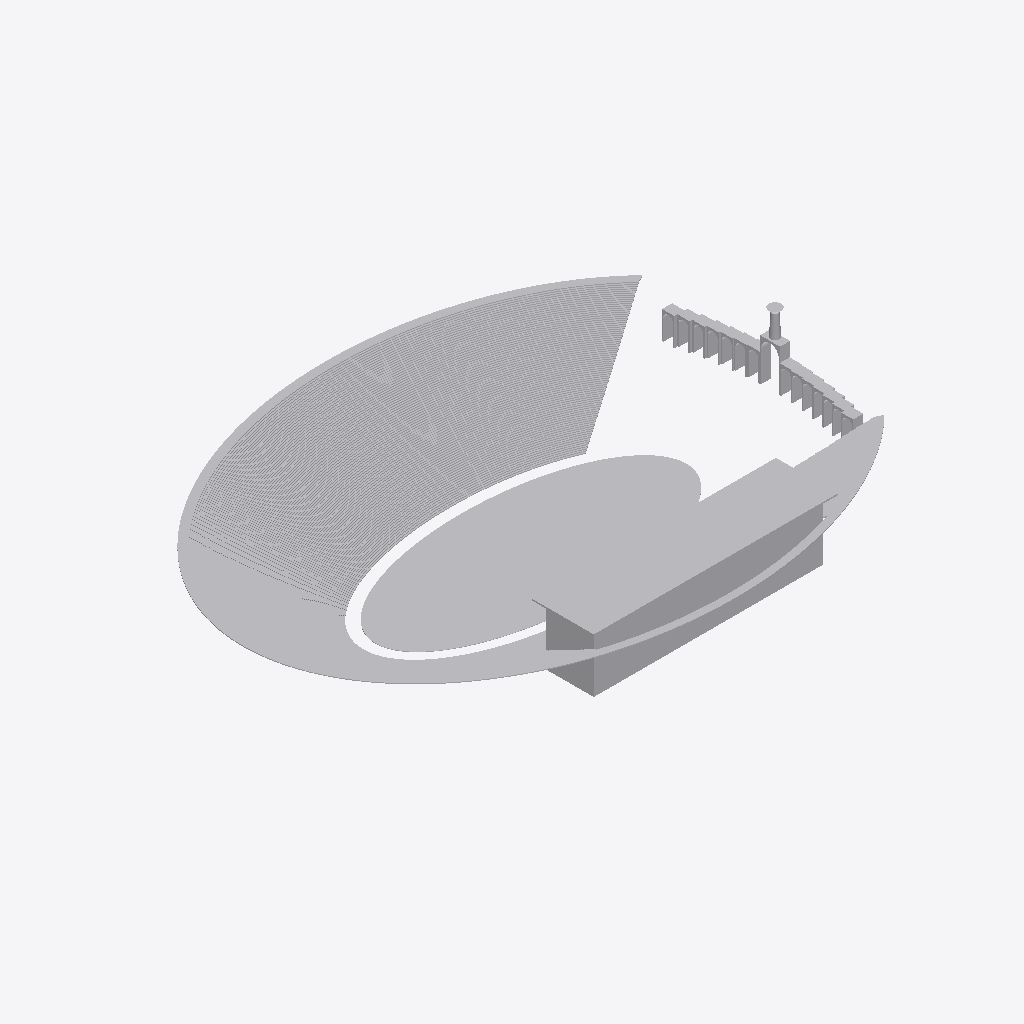
Isometric view of an IFC building model (IFC-SPF (STEP), schema IFC4, length unit metre), seen from the south-west, elements coloured by IFC class (only those large enough to see are counted): 110 other elements (light grey).
Extent 295.6 m × 224.9 m × 50.3 m (x, y, z). Storeys (7): Heritage Concourse (estimated elevation) at 12.42 m; Founders Level 2 (estimated elevation) at 16.62 m; Founders Level 3 (estimated elevation) at 20.82 m; Club Level 4 (estimated elevation) at 25.32 m; Suite Level 5 (estimated elevation) at 32.42 m; Press Level 6 (estimated elevation) at 37.42 m; 1923 Club / rooftop (estimated elevation) at 41.42 m. Elements (111): 111 IfcBuildingElementProxy.

HEADER;
FILE_DESCRIPTION(('ViewDefinition[DesignTransferView]'),'2;1');
FILE_NAME('coliseum-reference-R001.ifc','2026-11-27T15:34:52-08:00',('Independent Coliseum research project'),('Educational reconstruction reference'),'IfcOpenShell 0.9.0.post1','IfcOpenShell 0.9.0.post1','Nobody');
FILE_SCHEMA(('IFC4'));
ENDSEC;
DATA;
#1=IFCPROJECT('2dhj7RzF9JtQQ9jgeTbvfP',$,'Coliseum Reference R001','Independent reconstruction reference; no verified physical +/-0.30 m accuracy; not for construction.',$,$,$,(#10),#5);
#12=IFCSITE('3z3uUpOVbSOvidvmsDE1OV',$,'Local reference site (not georeferenced)',$,$,#20,$,$,$,$,$,$,$,$);
#13=IFCBUILDING('2bw6b1G_TJEQuTleBTbnZu',$,'Los Angeles Memorial Coliseum',$,$,#25,$,$,$,$,$,$);
#26=IFCBUILDINGSTOREY('3L_LwerlTOrOPHjbu9Pj7b',$,'Heritage Concourse (estimated elevation)',$,$,#32,$,$,$,12.4206);
#38=IFCBUILDINGSTOREY('1Nohrt8CrQteW1I7MaMHVh',$,'Founders Level 2 (estimated elevation)',$,$,#43,$,$,$,16.6206);
#49=IFCBUILDINGSTOREY('3lBChGzTrOLhYLYukpRPlV',$,'Founders Level 3 (estimated elevation)',$,$,#54,$,$,$,20.8206);
#60=IFCBUILDINGSTOREY('0bpO7T$gjUyPoLAWHSqVnb',$,'Club Level 4 (estimated elevation)',$,$,#65,$,$,$,25.3206);
#71=IFCBUILDINGSTOREY('1srAYxAhnVrPyDxWvP4W$4',$,'Suite Level 5 (estimated elevation)',$,$,#76,$,$,$,32.4206);
#82=IFCBUILDINGSTOREY('2QidfKw6LQPw952y51iYZw',$,'Press Level 6 (estimated elevation)',$,$,#87,$,$,$,37.4206);
#93=IFCBUILDINGSTOREY('2t_bdqkE9KXP9PbUD6ddEC',$,'1923 Club / rooftop (estimated elevation)',$,$,#98,$,$,$,41.4206);
#780=IFCBUILDINGELEMENTPROXY('1$F3JPpsnKvgEACDwZOuG0',$,'Maximum football layout | graphic surface',$,'Field reference component',#791,#786,$,$);
#75461=IFCBUILDINGELEMENTPROXY('18xr4rGezVjeSRjR9fvO_A',$,'Tower overall-height reference',$,'Tower reference component',#75482,#75477,$,$);
#104=IFCBUILDINGELEMENTPROXY('3DqZktN$zIuB1TEXMy_Pyl',$,'Field envelope | interpolated ellipse',$,'Field reference component',#766,#760,$,$);
#73969=IFCBUILDINGELEMENTPROXY('10iyOFO7nJOhLbGu6lmzIM',$,'Last-row / rim reference',$,'Bowl reference component',#75090,#75085,$,$);
#75356=IFCBUILDINGELEMENTPROXY('0rZ3DuaCrR8uqZxtsDvSXx',$,'Estimated tower rear envelope',$,'Tower reference component',#75377,#75372,$,$);
#75391=IFCBUILDINGELEMENTPROXY('3H9liv2AHLiOF$ltJxh7xS',$,'Estimated west tower core',$,'Tower reference component',#75412,#75407,$,$);
#73006=IFCBUILDINGELEMENTPROXY('1LhCXaClbV1REHqdei0Ccw',$,'Estimated bowl band 80 of 80',$,'Bowl reference component',#73955,#73950,$,$);
#72047=IFCBUILDINGELEMENTPROXY('1HWtG8s75OYgQ9y0S7xtrz',$,'Estimated bowl band 79 of 80',$,'Bowl reference component',#72992,#72987,$,$);
#71088=IFCBUILDINGELEMENTPROXY('3g0tKezXjOQBCl8Owe20l9',$,'Estimated bowl band 78 of 80',$,'Bowl reference component',#72033,#72028,$,$);
#70129=IFCBUILDINGELEMENTPROXY('0EdC5iHCLJgP8RLY0xV6WU',$,'Estimated bowl band 77 of 80',$,'Bowl reference component',#71074,#71069,$,$);
#69174=IFCBUILDINGELEMENTPROXY('3LCzEdiFXTtPw59VPM6Wpd',$,'Estimated bowl band 76 of 80',$,'Bowl reference component',#70115,#70110,$,$);
#68223=IFCBUILDINGELEMENTPROXY('1nOV7ZaBzJgAaR3m$lcdZs',$,'Estimated bowl band 75 of 80',$,'Bowl reference component',#69160,#69155,$,$);
#67276=IFCBUILDINGELEMENTPROXY('3IU5LqsOjLGRKXi$pqUUm8',$,'Estimated bowl band 74 of 80',$,'Bowl reference component',#68209,#68204,$,$);
#65390=IFCBUILDINGELEMENTPROXY('12oYhah$POrQgN3i4YFIoj',$,'Estimated bowl band 72 of 80',$,'Bowl reference component',#66319,#66314,$,$);
#66333=IFCBUILDINGELEMENTPROXY('287drtqETPlea52yYPefR7',$,'Estimated bowl band 73 of 80',$,'Bowl reference component',#67262,#67257,$,$);
#64451=IFCBUILDINGELEMENTPROXY('0jgj9aV4zPB9aHpEggthVb',$,'Estimated bowl band 71 of 80',$,'Bowl reference component',#65376,#65371,$,$);
#63516=IFCBUILDINGELEMENTPROXY('3JDjKk_pDSfwcTbm1d09Gd',$,'Estimated bowl band 70 of 80',$,'Bowl reference component',#64437,#64432,$,$);
#62585=IFCBUILDINGELEMENTPROXY('1cAyJV3QLJlP_cQ2Nm$2a5',$,'Estimated bowl band 69 of 80',$,'Bowl reference component',#63502,#63497,$,$);
#61658=IFCBUILDINGELEMENTPROXY('1AJQMcn55LXAb2U9d3JJnI',$,'Estimated bowl band 68 of 80',$,'Bowl reference component',#62571,#62566,$,$);
#59816=IFCBUILDINGELEMENTPROXY('0MeFgcTQDG1w02Ci851yra',$,'Estimated bowl band 66 of 80',$,'Bowl reference component',#60721,#60716,$,$);
#60735=IFCBUILDINGELEMENTPROXY('3li5hvH4zI1fgN0GbxE_j6',$,'Estimated bowl band 67 of 80',$,'Bowl reference component',#61644,#61639,$,$);
#58901=IFCBUILDINGELEMENTPROXY('3o0kd8QabM8Q8wzSwLZ8KQ',$,'Estimated bowl band 65 of 80',$,'Bowl reference component',#59802,#59797,$,$);
#56180=IFCBUILDINGELEMENTPROXY('1NMrYBvTDQNgqD$mi7mCxA',$,'Estimated bowl band 62 of 80',$,'Bowl reference component',#57069,#57064,$,$);
#57083=IFCBUILDINGELEMENTPROXY('38q25NF$5QFwneMZZ4xqkC',$,'Estimated bowl band 63 of 80',$,'Bowl reference component',#57976,#57971,$,$);
#57990=IFCBUILDINGELEMENTPROXY('3dTYnj9sbSDORPpCcnap9$',$,'Estimated bowl band 64 of 80',$,'Bowl reference component',#58887,#58882,$,$);
#55281=IFCBUILDINGELEMENTPROXY('3JoSwDFfHKFhz16vbiybaX',$,'Estimated bowl band 61 of 80',$,'Bowl reference component',#56166,#56161,$,$);
#53443=IFCBUILDINGELEMENTPROXY('2tHtsHNo5UaxidTxQ$iVy4',$,'Estimated bowl band 59 of 80',$,'Bowl reference component',#54356,#54351,$,$);
#54370=IFCBUILDINGELEMENTPROXY('1irFuBh0jK3w2MbBiwa6ec',$,'Estimated bowl band 60 of 80',$,'Bowl reference component',#55267,#55262,$,$);
#52516=IFCBUILDINGELEMENTPROXY('1njCQ72I1MVRWZRzH_k3k5',$,'Estimated bowl band 58 of 80',$,'Bowl reference component',#53429,#53424,$,$);
#51589=IFCBUILDINGELEMENTPROXY('1yVNgdQs5NOB7qCNyXiIS6',$,'Estimated bowl band 57 of 80',$,'Bowl reference component',#52502,#52497,$,$);
#50666=IFCBUILDINGELEMENTPROXY('01dh4g6o9PRwtfokEjwP0I',$,'Estimated bowl band 56 of 80',$,'Bowl reference component',#51575,#51570,$,$);
#47913=IFCBUILDINGELEMENTPROXY('0FdQAToW9TFBeiyD_04ZE7',$,'Estimated bowl band 53 of 80',$,'Bowl reference component',#48814,#48809,$,$);
#49747=IFCBUILDINGELEMENTPROXY('0Q9aiZQMDLy99aSP5LA92n',$,'Estimated bowl band 55 of 80',$,'Bowl reference component',#50652,#50647,$,$);
#48828=IFCBUILDINGELEMENTPROXY('04gNT$mkbUwf7FToLlHWXR',$,'Estimated bowl band 54 of 80',$,'Bowl reference component',#49733,#49728,$,$);
#47002=IFCBUILDINGELEMENTPROXY('2beX7WjhzG2foDeKVzR8LU',$,'Estimated bowl band 52 of 80',$,'Bowl reference component',#47899,#47894,$,$);
#45192=IFCBUILDINGELEMENTPROXY('1LHJA3_GfKYRCvEObN9BbA',$,'Estimated bowl band 50 of 80',$,'Bowl reference component',#46081,#46076,$,$);
#46095=IFCBUILDINGELEMENTPROXY('0h88dcj0fJowmXQUi9NX1P',$,'Estimated bowl band 51 of 80',$,'Bowl reference component',#46988,#46983,$,$);
#44293=IFCBUILDINGELEMENTPROXY('0ShKAUvSTVBAOXYYul5QZ1',$,'Estimated bowl band 49 of 80',$,'Bowl reference component',#45178,#45173,$,$);
#43398=IFCBUILDINGELEMENTPROXY('0iY7v5RTzRdePZ2JrqicXw',$,'Estimated bowl band 48 of 80',$,'Bowl reference component',#44279,#44274,$,$);
#42507=IFCBUILDINGELEMENTPROXY('1SFlo44NTHaeNjbUbUvGhS',$,'Estimated bowl band 47 of 80',$,'Bowl reference component',#43384,#43379,$,$);
#40737=IFCBUILDINGELEMENTPROXY('2g5vjlyarRdw46r0i5bYYt',$,'Estimated bowl band 45 of 80',$,'Bowl reference component',#41606,#41601,$,$);
#41620=IFCBUILDINGELEMENTPROXY('0HtsqEQXzNohysRHUhWFif',$,'Estimated bowl band 46 of 80',$,'Bowl reference component',#42493,#42488,$,$);
#39858=IFCBUILDINGELEMENTPROXY('0Wr8dZm3bS_xWgckBkQhcU',$,'Estimated bowl band 44 of 80',$,'Bowl reference component',#40723,#40718,$,$);
#38979=IFCBUILDINGELEMENTPROXY('2OqSbXQ5XV_wBEoIgLmCYp',$,'Estimated bowl band 43 of 80',$,'Bowl reference component',#39844,#39839,$,$);
#38100=IFCBUILDINGELEMENTPROXY('3BZAy6TQPLQOIVHXnq6LHB',$,'Estimated bowl band 42 of 80',$,'Bowl reference component',#38965,#38960,$,$);
#35487=IFCBUILDINGELEMENTPROXY('0B1NQ9u8vLAvjpbhYhZzIg',$,'Estimated bowl band 39 of 80',$,'Bowl reference component',#36340,#36335,$,$);
#36354=IFCBUILDINGELEMENTPROXY('0IUEUJS$jUNgTydD9CmfP1',$,'Estimated bowl band 40 of 80',$,'Bowl reference component',#37211,#37206,$,$);
#37225=IFCBUILDINGELEMENTPROXY('3Wl7SPkQPNLefvd2FTug2D',$,'Estimated bowl band 41 of 80',$,'Bowl reference component',#38086,#38081,$,$);
#34624=IFCBUILDINGELEMENTPROXY('1OBpfKnWDN7h6Ok9MYhRhd',$,'Estimated bowl band 38 of 80',$,'Bowl reference component',#35473,#35468,$,$);
#32007=IFCBUILDINGELEMENTPROXY('19jFIrhobJs8_xZpXhrl51',$,'Estimated bowl band 35 of 80',$,'Bowl reference component',#32880,#32875,$,$);
#32894=IFCBUILDINGELEMENTPROXY('2NJPzTMgDL0f4JQu1inARs',$,'Estimated bowl band 36 of 80',$,'Bowl reference component',#33751,#33746,$,$);
#33765=IFCBUILDINGELEMENTPROXY('1E5Y$Z3YbQtOaDE76d32nL',$,'Estimated bowl band 37 of 80',$,'Bowl reference component',#34610,#34605,$,$);
#31120=IFCBUILDINGELEMENTPROXY('2L0nuSE8jMKfG1t$0oRqMk',$,'Estimated bowl band 34 of 80',$,'Bowl reference component',#31993,#31988,$,$);
#29346=IFCBUILDINGELEMENTPROXY('1kYvJsMk1U_R9OH9PCUVhq',$,'Estimated bowl band 32 of 80',$,'Bowl reference component',#30219,#30214,$,$);
#30233=IFCBUILDINGELEMENTPROXY('3Be9BAY55TM8oTpRHCT7rC',$,'Estimated bowl band 33 of 80',$,'Bowl reference component',#31106,#31101,$,$);
#28463=IFCBUILDINGELEMENTPROXY('2L4HXTEODMKRQruwDRgvhI',$,'Estimated bowl band 31 of 80',$,'Bowl reference component',#29332,#29327,$,$);
#27584=IFCBUILDINGELEMENTPROXY('0ThhB_Fi9TNv5PWwUmZmX8',$,'Estimated bowl band 30 of 80',$,'Bowl reference component',#28449,#28444,$,$);
#26709=IFCBUILDINGELEMENTPROXY('033KQLZJPIyv9Z8boRlS2n',$,'Estimated bowl band 29 of 80',$,'Bowl reference component',#27570,#27565,$,$);
#25734=IFCBUILDINGELEMENTPROXY('2WYzDM$knROwbwhrO$GFUN',$,'Estimated bowl band 28 of 80',$,'Bowl reference component',#26695,#26690,$,$);
#24767=IFCBUILDINGELEMENTPROXY('2noB4INyrOPfPFnvic3IJi',$,'Estimated bowl band 27 of 80',$,'Bowl reference component',#25720,#25715,$,$);
#22845=IFCBUILDINGELEMENTPROXY('1xHtLjW_PGFBFopBZ62LAG',$,'Estimated bowl band 25 of 80',$,'Bowl reference component',#23790,#23785,$,$);
#23804=IFCBUILDINGELEMENTPROXY('2D9BQIA65NP81PKWjdYcOU',$,'Estimated bowl band 26 of 80',$,'Bowl reference component',#24753,#24748,$,$);
#21894=IFCBUILDINGELEMENTPROXY('0fwKCxD8vLkwRZQZF0qtwO',$,'Estimated bowl band 24 of 80',$,'Bowl reference component',#22831,#22826,$,$);
#20004=IFCBUILDINGELEMENTPROXY('2KQ0N50inQBQSFd_zLak7r',$,'Estimated bowl band 22 of 80',$,'Bowl reference component',#20933,#20928,$,$);
#20947=IFCBUILDINGELEMENTPROXY('3SkzvZqw9Juu8fB_Cz41Ev',$,'Estimated bowl band 23 of 80',$,'Bowl reference component',#21880,#21875,$,$);
#18138=IFCBUILDINGELEMENTPROXY('3FawOAd45SrumlWWRfVFqq',$,'Estimated bowl band 20 of 80',$,'Bowl reference component',#19055,#19050,$,$);
#19069=IFCBUILDINGELEMENTPROXY('0QRhiF23bPXA_AlMKP88QO',$,'Estimated bowl band 21 of 80',$,'Bowl reference component',#19990,#19985,$,$);
#17199=IFCBUILDINGELEMENTPROXY('21oE$kgVnIegBvd4VvwMxJ',$,'Estimated bowl band 19 of 80',$,'Bowl reference component',#18124,#18119,$,$);
#16252=IFCBUILDINGELEMENTPROXY('3JxoWTdKbP_wwPiVHj$$3o',$,'Estimated bowl band 18 of 80',$,'Bowl reference component',#17185,#17180,$,$);
#14370=IFCBUILDINGELEMENTPROXY('39JK6jFQvU$Rr8rwO6XPc6',$,'Estimated bowl band 16 of 80',$,'Bowl reference component',#15295,#15290,$,$);
#15309=IFCBUILDINGELEMENTPROXY('3b6cypYjLRY9L79nI56oPY',$,'Estimated bowl band 17 of 80',$,'Bowl reference component',#16238,#16233,$,$);
#13435=IFCBUILDINGELEMENTPROXY('0bBwYSM55N4Q9huNfdhPaZ',$,'Estimated bowl band 15 of 80',$,'Bowl reference component',#14356,#14351,$,$);
#12508=IFCBUILDINGELEMENTPROXY('2AeAkYG7XS5u_6T2bSl_yj',$,'Estimated bowl band 14 of 80',$,'Bowl reference component',#13421,#13416,$,$);
#9755=IFCBUILDINGELEMENTPROXY('0DwTJbDHTOI8L_YhQtcs5p',$,'Estimated bowl band 11 of 80',$,'Bowl reference component',#10652,#10647,$,$);
#10666=IFCBUILDINGELEMENTPROXY('1jCR9SiTDTsxnZRA58OSjZ',$,'Estimated bowl band 12 of 80',$,'Bowl reference component',#11571,#11566,$,$);
#8848=IFCBUILDINGELEMENTPROXY('1v_7IrOKfOLu$ijvOhBBUQ',$,'Estimated bowl band 10 of 80',$,'Bowl reference component',#9741,#9736,$,$);
#11585=IFCBUILDINGELEMENTPROXY('25JFmkePDGdBB9KwLK190i',$,'Estimated bowl band 13 of 80',$,'Bowl reference component',#12494,#12489,$,$);
#77617=IFCBUILDINGELEMENTPROXY('0bbA0mnPPOLR8Wgw16BJ90',$,'Peristyle arch bay 08',$,'Peristyle reference component',#77906,#77901,$,$);
#6163=IFCBUILDINGELEMENTPROXY('2zRktLn9nQOvCsG0Bh$t2F',$,'Estimated bowl band 07 of 80',$,'Bowl reference component',#7036,#7031,$,$);
#7050=IFCBUILDINGELEMENTPROXY('1OFVPTJ6zOx9xXWkDrdz9s',$,'Estimated bowl band 08 of 80',$,'Bowl reference component',#7931,#7926,$,$);
#7945=IFCBUILDINGELEMENTPROXY('0lsTPVuTrVuvy5D$Ayqvdp',$,'Estimated bowl band 09 of 80',$,'Bowl reference component',#8834,#8829,$,$);
#5284=IFCBUILDINGELEMENTPROXY('3prx12yvTGlw2Ff7RkLohW',$,'Estimated bowl band 06 of 80',$,'Bowl reference component',#6149,#6144,$,$);
#4393=IFCBUILDINGELEMENTPROXY('0eZjFPhivNwx35eVDqHN4I',$,'Estimated bowl band 05 of 80',$,'Bowl reference component',#5270,#5265,$,$);
#3490=IFCBUILDINGELEMENTPROXY('1pJo9DFe5GqR0he8$4qZyw',$,'Estimated bowl band 04 of 80',$,'Bowl reference component',#4379,#4374,$,$);
#2591=IFCBUILDINGELEMENTPROXY('2sjYY4Ag5OWAhyzHv$5xFd',$,'Estimated bowl band 03 of 80',$,'Bowl reference component',#3476,#3471,$,$);
#1696=IFCBUILDINGELEMENTPROXY('343OiThaXLEveXIVeaZ01B',$,'Estimated bowl band 02 of 80',$,'Bowl reference component',#2577,#2572,$,$);
#805=IFCBUILDINGELEMENTPROXY('3ZE6OuTZXHn8firIsvlrym',$,'Estimated bowl band 01 of 80',$,'Bowl reference component',#1682,#1677,$,$);
#75799=IFCBUILDINGELEMENTPROXY('2cgaR0vj1RhffJDUuklD19',$,'Peristyle arch bay 02',$,'Peristyle reference component',#76088,#76083,$,$);
#76102=IFCBUILDINGELEMENTPROXY('334_chO9jOVw9jaZMXp9DT',$,'Peristyle arch bay 03',$,'Peristyle reference component',#76391,#76386,$,$);
#75496=IFCBUILDINGELEMENTPROXY('1mrtjl4yPSLvLSC$rto65g',$,'Peristyle arch bay 01',$,'Peristyle reference component',#75785,#75780,$,$);
#75426=IFCBUILDINGELEMENTPROXY('3ziKwSlOrQcgBiUuT32TCv',$,'Estimated east tower core',$,'Tower reference component',#75447,#75442,$,$);
#76405=IFCBUILDINGELEMENTPROXY('1A88HCpS5Q0fOl31XkuxFY',$,'Peristyle arch bay 04',$,'Peristyle reference component',#76694,#76689,$,$);
#77011=IFCBUILDINGELEMENTPROXY('27f6XIgH1MEPe01rrAtSzm',$,'Peristyle arch bay 06',$,'Peristyle reference component',#77300,#77295,$,$);
#76708=IFCBUILDINGELEMENTPROXY('07yOGnSyvKVv0g0W4FjJsg',$,'Peristyle arch bay 05',$,'Peristyle reference component',#76997,#76992,$,$);
#79738=IFCBUILDINGELEMENTPROXY('2IKELHPCfLIQf2Iy3q0PW1',$,'Peristyle arch bay 15',$,'Peristyle reference component',#80027,#80022,$,$);
#77314=IFCBUILDINGELEMENTPROXY('1foIALwLXMH9g37h6w5CRB',$,'Peristyle arch bay 07',$,'Peristyle reference component',#77603,#77598,$,$);
#78223=IFCBUILDINGELEMENTPROXY('29hZl36_jUv8hz$s9tZsN_',$,'Peristyle arch bay 10',$,'Peristyle reference component',#78512,#78507,$,$);
#77920=IFCBUILDINGELEMENTPROXY('3UUwetjpnUHxuveuFADrMu',$,'Peristyle arch bay 09',$,'Peristyle reference component',#78209,#78204,$,$);
#79132=IFCBUILDINGELEMENTPROXY('1Icmq4esTRxfBgufm9BWk$',$,'Peristyle arch bay 13',$,'Peristyle reference component',#79421,#79416,$,$);
#78829=IFCBUILDINGELEMENTPROXY('3PCogmgiTIOR7iiKCZaF15',$,'Peristyle arch bay 12',$,'Peristyle reference component',#79118,#79113,$,$);
#78526=IFCBUILDINGELEMENTPROXY('2O2w7gxprVFQ7I164XJReP',$,'Peristyle arch bay 11',$,'Peristyle reference component',#78815,#78810,$,$);
#79435=IFCBUILDINGELEMENTPROXY('24uw1LgKnMFfi6XpPdU3yp',$,'Peristyle arch bay 14',$,'Peristyle reference component',#79724,#79719,$,$);
#80041=IFCBUILDINGELEMENTPROXY('0CGFXGRqzNlfTCUII7rz8u',$,'Estimated cauldron pedestal',$,'Peristyle reference component',#82314,#82309,$,$);
#75104=IFCBUILDINGELEMENTPROXY('121sWOWTDRIOgAtYdW5iN8',$,'Heritage Concourse | estimated elevation',$,'Tower reference component',#75126,#75120,$,$);
#75140=IFCBUILDINGELEMENTPROXY('1AiQxUSTvIveKXUgsF3by4',$,'Founders Level 2 | estimated elevation',$,'Tower reference component',#75162,#75156,$,$);
#82328=IFCBUILDINGELEMENTPROXY('2lDN540VbG$8kLvlcNf30D',$,'Cauldron overall-height reference',$,'Peristyle reference component',#83341,#83336,$,$);
#75176=IFCBUILDINGELEMENTPROXY('1B985OEXTHShqH7SHeXMB4',$,'Founders Level 3 | estimated elevation',$,'Tower reference component',#75198,#75192,$,$);
#75284=IFCBUILDINGELEMENTPROXY('1kA0TnRbLJcfiGDsKjFlbb',$,'Press Level 6 | estimated elevation',$,'Tower reference component',#75306,#75300,$,$);
#75212=IFCBUILDINGELEMENTPROXY('26m2mfSmnMRuARP2Fl8VpG',$,'Club Level 4 | estimated elevation',$,'Tower reference component',#75234,#75228,$,$);
#75248=IFCBUILDINGELEMENTPROXY('3801a2DJ9MChSjA3jmQVXs',$,'Suite Level 5 | estimated elevation',$,'Tower reference component',#75270,#75264,$,$);
ENDSEC;
